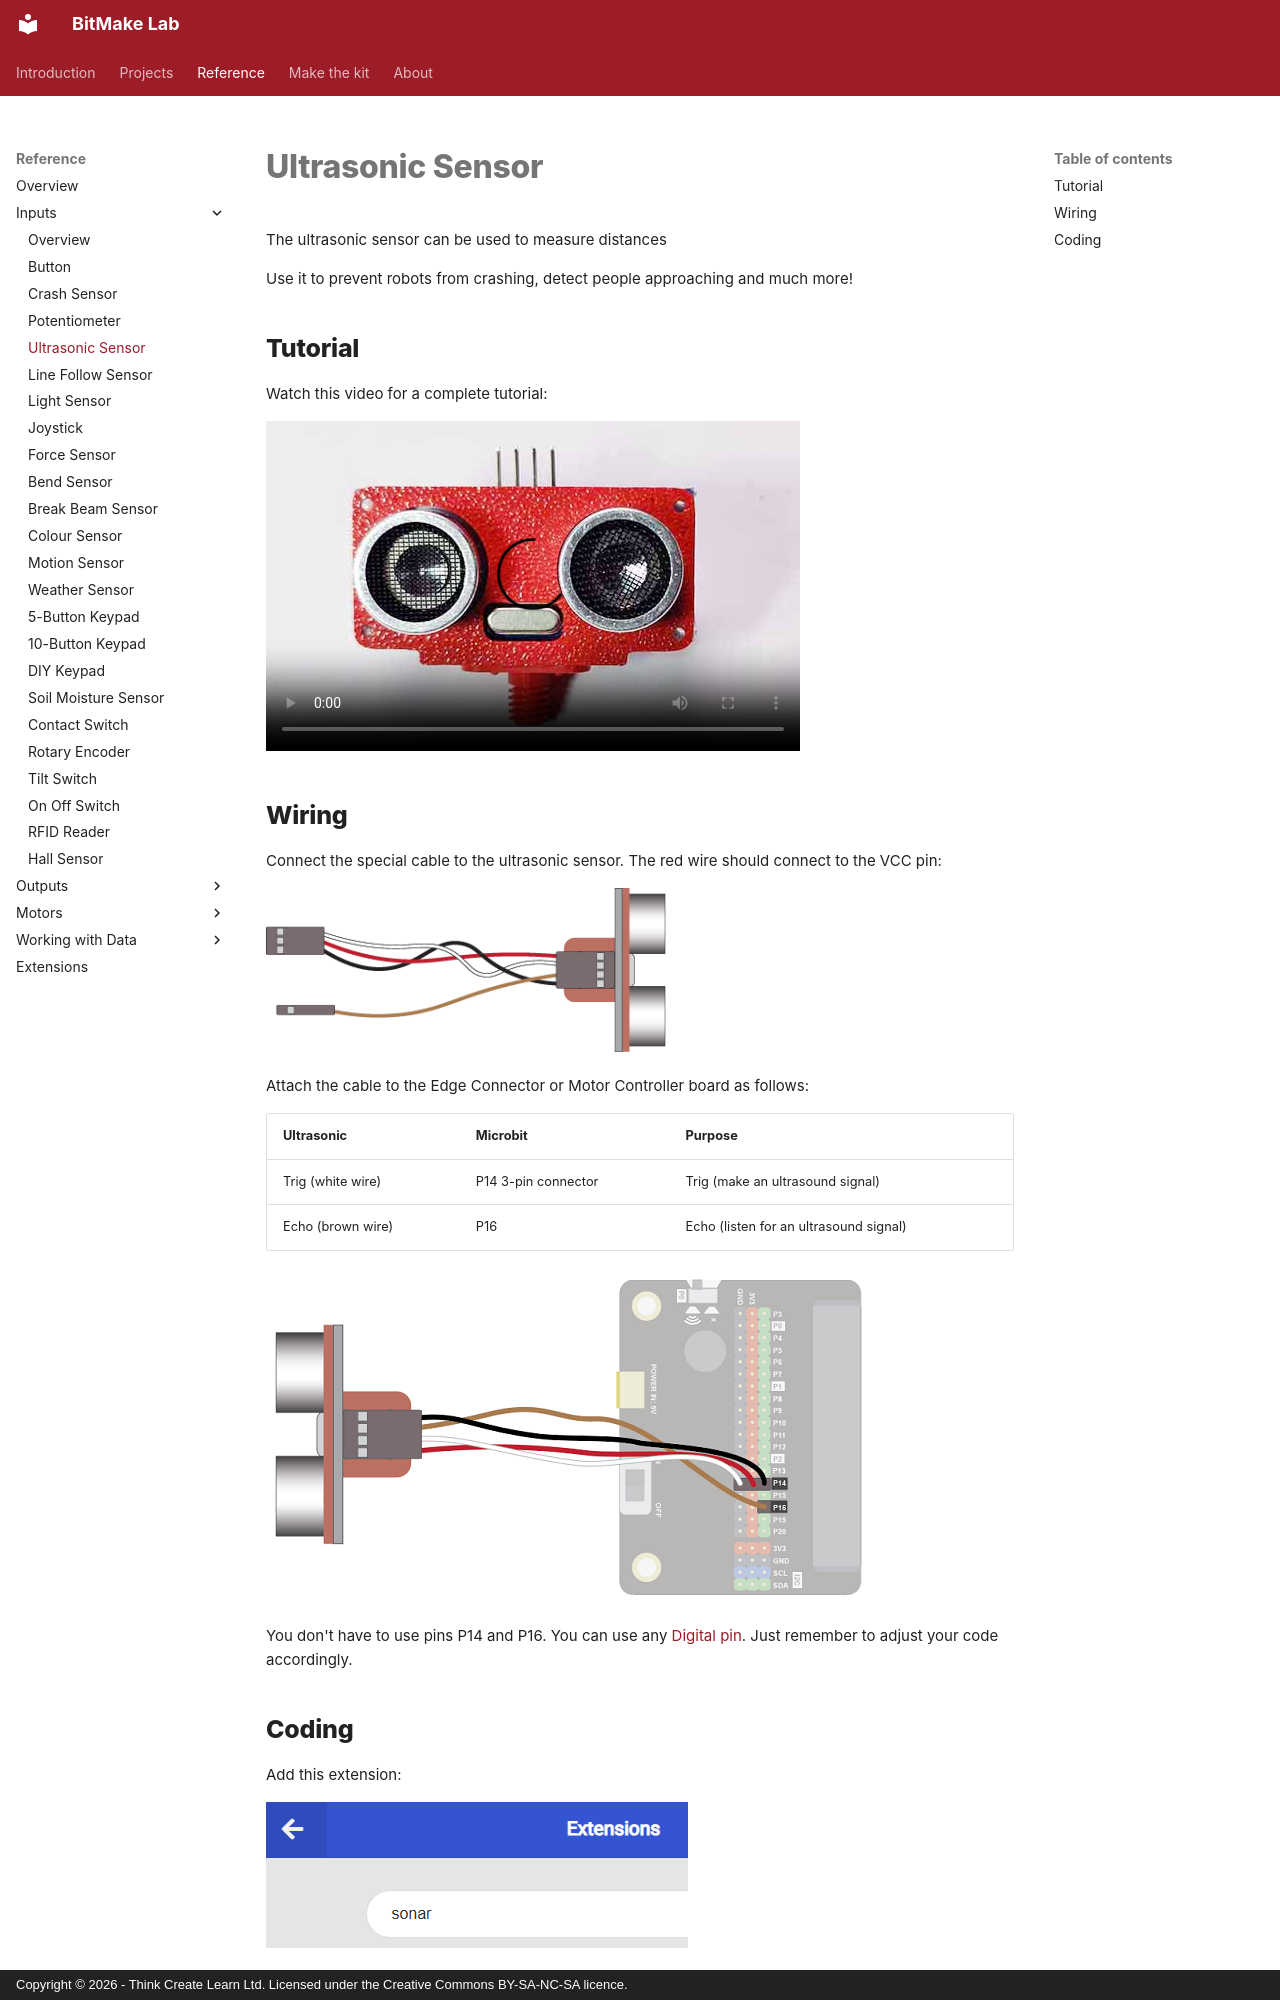

repository: lewfer/Website-BitMakeLab · page: reference/inputs/ultrasonic-sensor/index.html · generator: mkdocs · copyright: Copyright © 2026 - Think Create Learn Ltd. Licensed under the Creative Commons BY-SA-NC-SA licence.

The ultrasonic sensor can be used to measure distances

Use it to prevent robots from crashing, detect people approaching and much more!

## Tutorial
Watch this video for a complete tutorial:
<video controls class="indent" poster="index.jpg"><source src="ultrasonic.mp4" type="video/mp4"></video>
